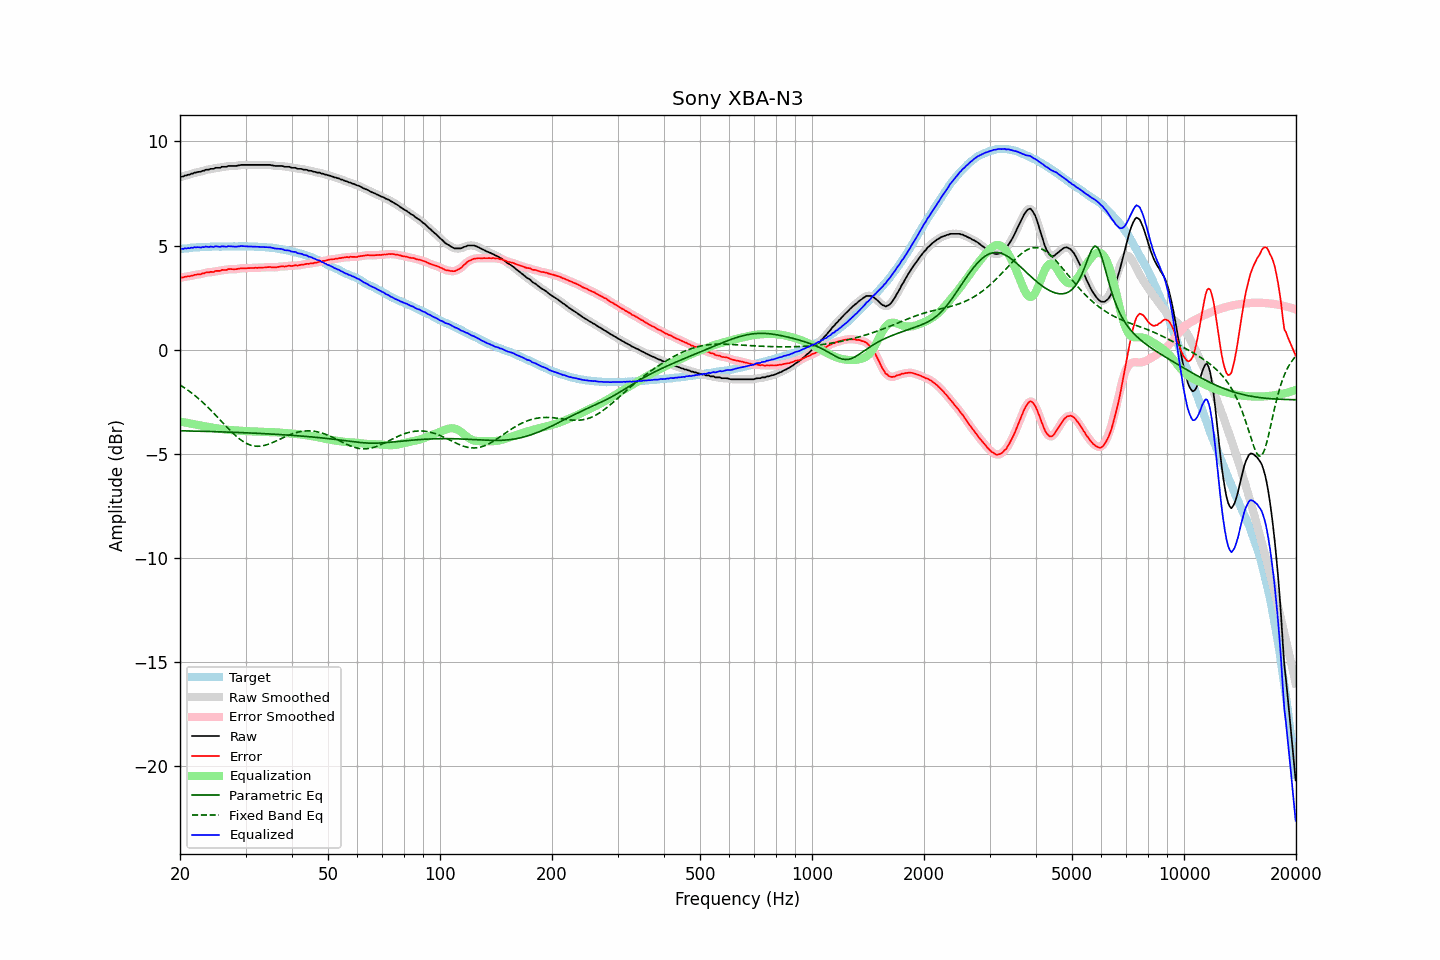

Source data for this figure (header and first rows):
frequency, raw, error, smoothed, error_smoothed, equalization, parametric_eq, fixed_band_eq, equalized_raw, equalized_smoothed, target
20.00, 8.28, 3.45, 8.28, 3.45, -3.45, -3.89, -1.69, 4.83, 4.83, 4.83
20.20, 8.31, 3.47, 8.30, 3.46, -3.46, -3.89, -1.74, 4.85, 4.84, 4.84
20.40, 8.31, 3.46, 8.33, 3.48, -3.48, -3.89, -1.79, 4.83, 4.85, 4.85
20.61, 8.36, 3.50, 8.35, 3.49, -3.49, -3.90, -1.84, 4.87, 4.86, 4.86
20.81, 8.36, 3.50, 8.37, 3.50, -3.51, -3.90, -1.89, 4.85, 4.86, 4.86
21.02, 8.40, 3.53, 8.39, 3.52, -3.52, -3.90, -1.95, 4.88, 4.87, 4.87
21.23, 8.40, 3.52, 8.41, 3.53, -3.53, -3.90, -2.01, 4.86, 4.87, 4.88
21.44, 8.45, 3.55, 8.44, 3.55, -3.55, -3.90, -2.06, 4.90, 4.89, 4.90
21.66, 8.45, 3.55, 8.46, 3.56, -3.56, -3.91, -2.12, 4.89, 4.90, 4.90
21.87, 8.50, 3.59, 8.49, 3.58, -3.58, -3.91, -2.19, 4.92, 4.91, 4.91
22.09, 8.50, 3.59, 8.51, 3.60, -3.59, -3.91, -2.25, 4.91, 4.92, 4.91
22.31, 8.53, 3.61, 8.52, 3.61, -3.61, -3.91, -2.31, 4.92, 4.91, 4.92
22.54, 8.54, 3.62, 8.54, 3.62, -3.62, -3.91, -2.38, 4.91, 4.91, 4.92
22.76, 8.54, 3.61, 8.55, 3.63, -3.64, -3.91, -2.45, 4.90, 4.91, 4.92
22.99, 8.59, 3.66, 8.58, 3.65, -3.66, -3.92, -2.52, 4.93, 4.92, 4.92
23.22, 8.59, 3.67, 8.60, 3.68, -3.67, -3.92, -2.59, 4.92, 4.93, 4.92
23.45, 8.64, 3.71, 8.62, 3.69, -3.69, -3.92, -2.66, 4.95, 4.94, 4.93
23.69, 8.64, 3.71, 8.64, 3.71, -3.70, -3.92, -2.74, 4.94, 4.94, 4.93
23.92, 8.64, 3.71, 8.66, 3.72, -3.71, -3.93, -2.81, 4.93, 4.94, 4.93
24.16, 8.68, 3.74, 8.66, 3.72, -3.73, -3.93, -2.89, 4.95, 4.93, 4.94
24.40, 8.68, 3.73, 8.68, 3.73, -3.74, -3.93, -2.97, 4.94, 4.94, 4.95
24.65, 8.68, 3.73, 8.70, 3.75, -3.75, -3.93, -3.05, 4.93, 4.95, 4.95
24.89, 8.73, 3.78, 8.71, 3.76, -3.76, -3.93, -3.13, 4.97, 4.95, 4.95
25.14, 8.73, 3.78, 8.72, 3.77, -3.77, -3.94, -3.21, 4.96, 4.95, 4.95
25.39, 8.73, 3.78, 8.74, 3.79, -3.79, -3.94, -3.29, 4.94, 4.95, 4.95
25.65, 8.73, 3.78, 8.75, 3.80, -3.80, -3.94, -3.37, 4.93, 4.95, 4.95
25.91, 8.78, 3.83, 8.76, 3.81, -3.81, -3.94, -3.46, 4.97, 4.95, 4.95
26.16, 8.78, 3.82, 8.77, 3.82, -3.82, -3.95, -3.54, 4.96, 4.95, 4.95
26.43, 8.78, 3.83, 8.79, 3.83, -3.83, -3.95, -3.62, 4.94, 4.95, 4.95
26.69, 8.78, 3.83, 8.79, 3.84, -3.84, -3.95, -3.70, 4.94, 4.95, 4.95
26.96, 8.82, 3.87, 8.81, 3.85, -3.85, -3.96, -3.78, 4.97, 4.96, 4.95
27.23, 8.82, 3.87, 8.82, 3.87, -3.85, -3.96, -3.86, 4.96, 4.96, 4.95
27.50, 8.82, 3.87, 8.82, 3.87, -3.86, -3.96, -3.94, 4.96, 4.96, 4.95
27.77, 8.82, 3.86, 8.82, 3.86, -3.87, -3.96, -4.01, 4.95, 4.95, 4.96
28.05, 8.82, 3.86, 8.82, 3.86, -3.87, -3.97, -4.08, 4.95, 4.95, 4.96
28.33, 8.82, 3.86, 8.82, 3.87, -3.88, -3.97, -4.15, 4.94, 4.95, 4.96
28.62, 8.84, 3.88, 8.84, 3.88, -3.88, -3.97, -4.22, 4.96, 4.95, 4.95
28.90, 8.85, 3.89, 8.85, 3.89, -3.89, -3.98, -4.28, 4.96, 4.96, 4.96
29.19, 8.87, 3.91, 8.86, 3.90, -3.89, -3.98, -4.34, 4.98, 4.97, 4.96
29.48, 8.87, 3.91, 8.87, 3.91, -3.90, -3.98, -4.39, 4.97, 4.97, 4.96
29.78, 8.87, 3.91, 8.87, 3.91, -3.91, -3.99, -4.44, 4.96, 4.97, 4.96
30.08, 8.87, 3.90, 8.87, 3.91, -3.91, -3.99, -4.48, 4.96, 4.96, 4.97
30.38, 8.87, 3.91, 8.87, 3.91, -3.91, -3.99, -4.52, 4.96, 4.96, 4.96
30.68, 8.87, 3.92, 8.87, 3.91, -3.92, -4.00, -4.56, 4.95, 4.95, 4.95
30.99, 8.87, 3.92, 8.87, 3.92, -3.92, -4.00, -4.58, 4.95, 4.95, 4.95
31.30, 8.87, 3.92, 8.87, 3.92, -3.92, -4.00, -4.60, 4.95, 4.95, 4.95
31.61, 8.87, 3.92, 8.87, 3.92, -3.92, -4.01, -4.62, 4.95, 4.95, 4.95
31.93, 8.87, 3.93, 8.87, 3.93, -3.93, -4.01, -4.63, 4.94, 4.94, 4.94
32.24, 8.87, 3.92, 8.87, 3.93, -3.93, -4.01, -4.64, 4.94, 4.94, 4.94
32.57, 8.87, 3.94, 8.87, 3.94, -3.93, -4.02, -4.63, 4.94, 4.94, 4.93
32.89, 8.87, 3.94, 8.87, 3.94, -3.94, -4.02, -4.63, 4.93, 4.93, 4.93
33.22, 8.87, 3.94, 8.87, 3.94, -3.94, -4.02, -4.62, 4.93, 4.93, 4.93
33.55, 8.87, 3.94, 8.87, 3.94, -3.95, -4.03, -4.60, 4.92, 4.92, 4.92
33.89, 8.87, 3.95, 8.87, 3.95, -3.95, -4.03, -4.58, 4.92, 4.92, 4.92
34.23, 8.87, 3.96, 8.87, 3.96, -3.95, -4.04, -4.56, 4.92, 4.92, 4.91
34.57, 8.87, 3.96, 8.87, 3.96, -3.95, -4.04, -4.54, 4.91, 4.91, 4.91
34.92, 8.87, 3.98, 8.86, 3.97, -3.96, -4.05, -4.51, 4.91, 4.91, 4.89
35.27, 8.85, 3.95, 8.85, 3.96, -3.96, -4.05, -4.48, 4.89, 4.89, 4.90
35.62, 8.84, 3.96, 8.84, 3.95, -3.96, -4.05, -4.44, 4.88, 4.88, 4.88
35.97, 8.82, 3.94, 8.82, 3.95, -3.96, -4.06, -4.41, 4.85, 4.86, 4.87
... 635 more rows
